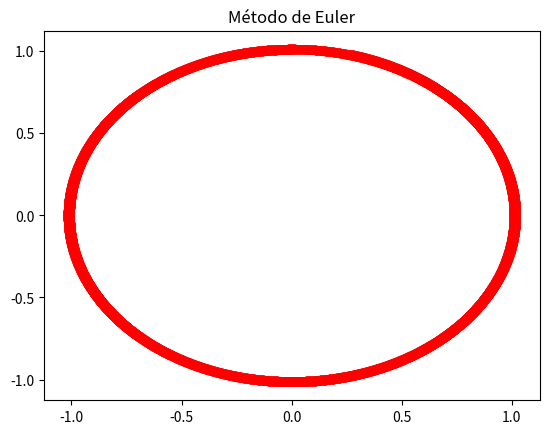

Write the Python code that produced this figure.
#!/usr/bin/env python3
# -*- coding: utf-8 -*-
"""
Created on Fri Jul  1 13:19:16 2022

[redacted]
"""

import numpy as np
import matplotlib.pyplot as plt

k = 1
m = 1

def F(x):
    return -k*x

dt = 0.001
t = np.arange(0,50, dt)
Nt = t.size
a = np.zeros(Nt)
x = np.zeros(Nt)
v = np.zeros(Nt)
Amp_e = np.array([])
Amp_ec = np.array([])
Amp_er = np.array([])

x[0] = 1
v[0] = 0

#Méodo de Euler
for n in range(1,Nt):
    a[n-1] = F(x[n-1])/m
    v[n] = v[n-1] + a[n-1]*dt
    x[n] = x[n-1] + v[n-1]*dt
    if v[n]*v[n-1]<0:
        Amp_e = np.append(Amp_e, (x[n]+x[n-1])/2)
    

plt.title("Método de Euler")
'''    
plt.plot(t, x, 'b.')
plt.plot(t, v, 'r.')
'''
'''
erro_euler = np.abs(np.abs(Amp_e) - 1)
plt.plot(erro_euler, 'g.')
print(np.max(erro_euler)*100)
'''
plt.plot(v, x, 'r.')

#Méodo de Euler-Cromer
for n in range(1,Nt):
    a[n-1] = F(x[n-1])/m
    v[n] = v[n-1] + a[n-1]*dt
    x[n] = x[n-1] + v[n]*dt
    if v[n]*v[n-1]<0:
        Amp_ec = np.append(Amp_ec, (x[n]+x[n-1])/2)

#plt.title("Método de Euler-Cromer")
'''  
plt.plot(t, x, 'b.')
plt.plot(t, v, 'r.')
'''
'''
erro_eulerc = np.abs(np.abs(Amp_ec) - 1)
plt.plot(erro_eulerc, 'b.')
print(np.max(erro_eulerc)*100)
'''
#plt.plot(v, x, 'r.')
K = 0.5*v*v
U = 0.5*k*x*x
E = K+U


#Méodo de Euler-Richardon
for n in range(1,Nt):
    a[n-1] = F(x[n-1])/m
    vm = v[n-1] + a[n-1]*(dt/2)
    xm = x[n-1] + v[n-1]*(dt/2)
    am = F(xm)/m
    v[n] = v[n-1] + am*dt
    x[n] = x[n-1] + vm*dt
    if v[n]*v[n-1]<0:
        Amp_er = np.append(Amp_er, (x[n]+x[n-1])/2)
    

#plt.title("Método de Euler-Richard")
'''
erro_eulerr = np.abs(np.abs(Amp_er) - 1)
plt.plot(erro_eulerr, 'r.')
print(np.max(erro_eulerr)*100)
'''
#plt.plot(v, x, 'r.')


'''
plt.plot(t, K, 'y.')
plt.plot(t, U, 'g.')
plt.plot(t, E, 'r.')
'''